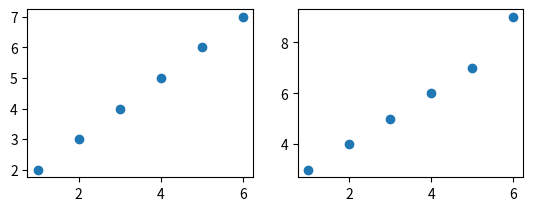

Generate this figure with matplotlib:
import matplotlib.pyplot as plt

x = [1,2,3,4,5,6]
y = [2,3,4,5,6,7]
y1 = [3,4,5,6,7,9]

# plt.plot(x,y)
# plt.show()

'''
plt.scatter(x,y,edgecolors="b", marker="*",label="Y")
plt.legend()
plt.scatter(x,y1,edgecolors="g",marker = "^", label = "Y1")
plt.legend()
plt.xlabel("X variable")
plt.ylabel("Y Variable")
plt.title(" X vs Y")
plt.xlim(0,10)
plt.ylim(0,15)
plt.show()
'''


'''import matplotlib.pyplot as plt

x = [1,2,3,4,5,6]
y = [2,3,4,5,6,7]
y1 = [3,4,5,6,7,9]

plt.plot(x,y, color="b", linewidth=1)
plt.legend()
plt.plot(x,y1,color="g",linewidth=1)
plt.legend()
plt.xlabel("X variable")
plt.ylabel("Y Variable")
plt.title(" X vs Y")
plt.xlim(0,10)
plt.ylim(0,15)
plt.show()
'''


fig = plt.figure()
s1 = fig.add_subplot(221)
s1.scatter(x,y)


#
s2 = fig.add_subplot(222)
s2.scatter(x,y1)
plt.show()
# s2.set_xlim(0,8)
#
# plt.show()
#
# plt.bar(x,y)
# plt.show()
# plt.barh(x,y)
# plt.show()
# plt.pie(x,y)
# plt.show()




#-----------------------------------------

# plt.plot(x,y, label='linear')
# plt.legend()
# plt.show()

#---------------------------------------

# import matplotlib.pyplot as plt
# fig = plt.figure()
# ax = fig.add_subplot(221) # nrows, ncolumns, position --> 2 rows, 2 cols, 1st position
# ax2 = fig.add_subplot(224)
#
# ax.plot(x,y, color='lightblue', linewidth=3)
# ax2.scatter(x,y, color='darkgreen', marker='*')
# ax.set_xlim(0,7)
# ax2.set_xlim(0,7)
# plt.show()

#-------------------------------------------

# import matplotlib.pyplot as plt
# fig = plt.figure(figsize=(10,30))
# ax = fig.add_subplot(221)
# ax2 = fig.add_subplot(224)
#
# ax.plot(x,y, color='lightblue', linewidth=1)
# ax2.scatter(x,y, color='darkgreen', marker='*')
# ax.set_xlim(0,7)
# ax2.set_xlim(0,7)
# plt.show()

#-------------------------------------------




















